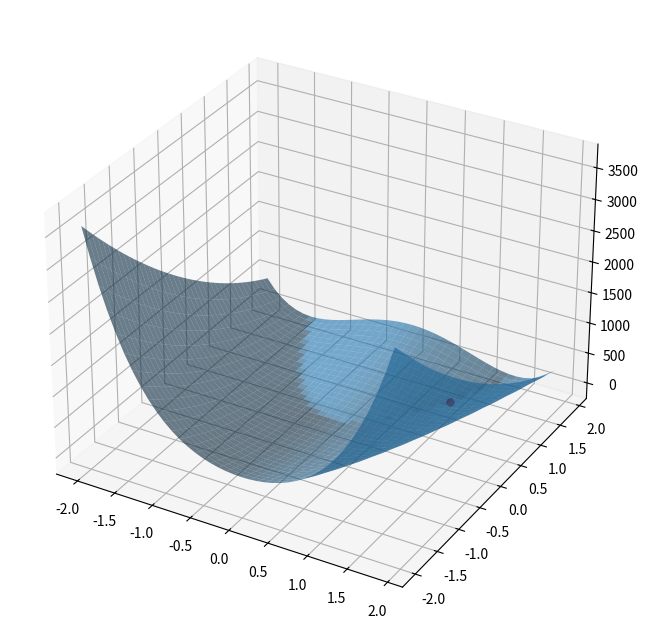

The matplotlib source for this figure:
import numpy as np
import matplotlib.pyplot as plt

alpha = 1
beta = 0.5
gamma = 2
N_MAX = 50  # максимальное число шагов


def f(point):
    x, y = point
    return 100 * (y - x ** 2) ** 2 + (1 - x) ** 2


def z(x, y):
    return 100 * (y - x ** 2) ** 2 + (1 - x) ** 2


class Vector:
    def __init__(self, x, y):
        self.x = x
        self.y = y

    def __repr__(self):
        return '(%.3f, %.3f)' % (self.x, self.y)

    def __add__(self, other):
        x = self.x + other.x
        y = self.y + other.y
        return Vector(x, y)

    def __sub__(self, other):
        x = self.x - other.x
        y = self.y - other.y
        return Vector(x, y)

    def __rmul__(self, other):
        x = self.x * other
        y = self.y * other
        return Vector(x, y)

    def __truediv__(self, other):
        x = self.x / other
        y = self.y / other
        return Vector(x, y)

    def c(self):
        return self.x, self.y


def main():
    x = np.arange(-2, 2, 0.1)
    y = np.arange(-2, 2, 0.1)
    x_3d, y_3d = np.meshgrid(x, y)
    z_3d = z(x_3d, y_3d)

    plt.ion()
    fig, ax = plt.subplots(subplot_kw={"projection": "3d"}, figsize=[10, 8])
    ax.plot_surface(x_3d, y_3d, z_3d, alpha=0.6)

    v1 = Vector(-0.7, -0.7)
    v2 = Vector(-0.7, -0.5)
    v3 = b = Vector(-0.5, -0.7)

    point_1 = ax.scatter(v1.x, v1.y, f(v1.c()), color='red')
    point_2 = ax.scatter(v2.x, v2.y, f(v2.c()), color='red')
    point_3 = ax.scatter(v3.x, v3.y, f(v3.c()), color='red')

    n = 0
    for i in range(N_MAX):
        n += 1

        temp = {v1: f(v1.c()), v2: f(v2.c()), v3: f(v3.c())}
        points = sorted(temp.items(), key=lambda x: x[1])  # сортировка по значению функции

        point_1.remove()
        point_2.remove()
        point_3.remove()
        point_1 = ax.scatter(v1.x, v1.y, f(v1.c()), color='red')
        point_2 = ax.scatter(v2.x, v2.y, f(v2.c()), color='red')
        point_3 = ax.scatter(v3.x, v3.y, f(v3.c()), color='red')
        fig.canvas.draw()
        fig.canvas.flush_events()

        b = points[0][0]
        g = points[1][0]
        w = points[2][0]

        mid = (g + b) / 2

        # reflection
        xr = mid + alpha * (mid - w)
        if f(xr.c()) < f(g.c()):
            w = xr
        else:
            if f(xr.c()) < f(w.c()):
                w = xr
            c = (w + mid) / 2
            if f(c.c()) < f(w.c()):
                w = c
        if f(xr.c()) < f(b.c()):

            # expansion
            xe = mid + gamma * (xr - mid)
            if f(xe.c()) < f(xr.c()):
                w = xe
            else:
                w = xr
        if f(xr.c()) > f(g.c()):

            # contraction
            xc = mid + beta * (w - mid)
            if f(xc.c()) < f(w.c()):
                w = xc

        v1 = w
        v2 = g
        v3 = b

    print('Число шагов:', n)
    print('Минимум: (%.3f, %.3f) = %.3f' % (b.x, b.y, f(b.c())))

    plt.ioff()

    ax.scatter(b.x, b.y, f(b.c()), color='blue')
    plt.show()


if __name__ == "__main__":
    main()
